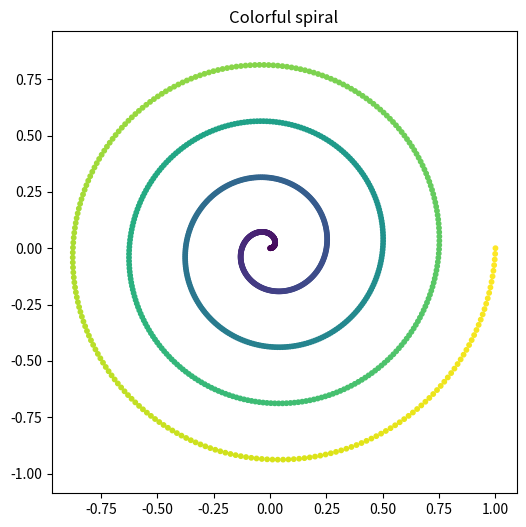

The matplotlib source for this figure:
import matplotlib.pyplot as plt
import numpy as np

# Generate spiral data
theta = np.linspace(0, 8 * np.pi, 1000)
r = np.linspace(0, 1, 1000)
x = r * np.cos(theta)
y = r * np.sin(theta)

# Create a colorful spiral
colors = plt.cm.viridis(r)

plt.figure(figsize=(6, 6))
plt.scatter(x, y, c=colors, s=10)
plt.axis('equal')
plt.title("Colorful spiral")
plt.show()
